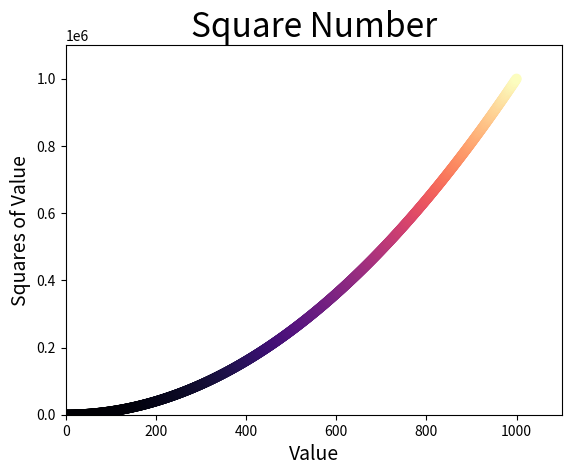

Python code for this plot:
import matplotlib.pyplot as plt

x_values = list(range(1, 1001))
y_values = [x**2 for x in x_values]

plt.scatter(x_values, y_values, c=y_values, cmap=plt.cm.magma, s=40)
#s=100調整點的大小,edgecolor='none'刪掉邊匡（默認值就是沒邊匡）,c='red'設定顏色
#RGB顏色定義0~1,接近0顏色深,c=(0, 0, 0.8)
#cmap=plt.cm.magma,.magma 可以上網查colormap
#設置圖表標題並給座標軸加上標籤
plt.title("Square Number", fontsize=24)
plt.xlabel("Value", fontsize=14)
plt.ylabel("Squares of Value", fontsize=14)

#設置刻度標記的大小
#.axis x,y的範圍
plt.axis([0, 1100, 0, 1100000])
plt.show()
'''
若要自動保存圖表
plt.savefig('squares_plt.png', bbox_inches='tight')
第一個實參代表儲存的檔名
第二個指定將多餘空白處刪掉
'''